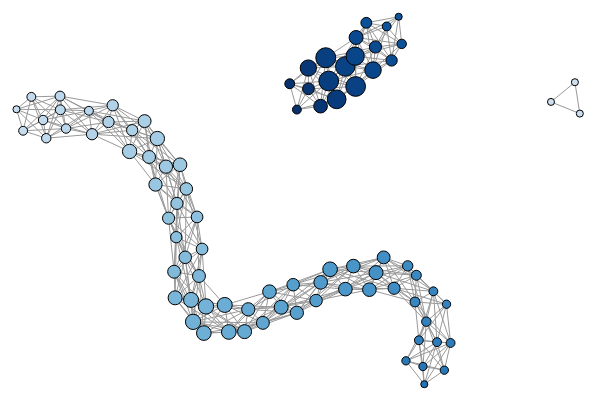
D3 v4 page, settled after 480 driven frames (8 s of simulated time); the page loaded 1 data file(s).


// ── mapperViz_iris.js
  svg = d3.select("#mapperViz"),
    width = +svg.attr("width"),
    height = +svg.attr("height");


var simulation = d3.forceSimulation()
  .force('charge', d3.forceManyBody().strength(-10))
  .force('center', d3.forceCenter(width / 2, height / 2))
  .force("link", d3.forceLink().id(function(d) { return d.id; }))
  


d3.json("mapperViz_iris.json", function(error,  network){
  if (error) throw error;
   
       

//Force Link Network//

  scaleRadius = d3.scaleLinear()  
      .domain([0, network.max_weight])
      .range([10,100]);

  scaleColor = d3.scaleLinear()
      .domain([0, network.rcover])
      .range([1,0.2]);

  simulation
      .nodes(network.nodes)
      .on("tick", ticked);

  simulation.force("link")
      .links(network.links);


  function updateLinks() {
    var u = d3.select('.links')
      .selectAll('line')
      .data(network.links)

    u.enter()
      .append('line')
      .merge(u)
      .attr('x1', function(d) {return d.source.x;})
      .attr('y1', function(d) {return d.source.y;})
      .attr('x2', function(d) {return d.target.x;})
      .attr('y2', function(d) {return d.target.y;})

    u.exit().remove()
  }

  function updateNodes() {
    u = d3.select('.nodes')
      .selectAll('circle')
      .data(network.nodes)

    u.enter()
      .append('circle')
      .merge(u)
      .attr('cx', function(d) {return d.x;})
      .attr('cy', function(d) {return d.y;})
      .attr('r',  function (d) {return Math.sqrt(scaleRadius(d.weight));})
      .attr('fill', function(d){ return d3.interpolateBlues(scaleColor(d.group))})
      .call(d3.drag()
          .on("start", dragstarted)
          .on("drag", dragged)
          .on("end", dragended));

    u.exit().remove()
  }

  function ticked() {
    updateLinks()
    updateNodes()
  }

  function dragstarted(d) {
  if (!d3.event.active) simulation.alphaTarget(0.3).restart();
  d.fx = d.x;
  d.fy = d.y;
}

function dragged(d) {
  d.fx = d3.event.x;
  d.fy = d3.event.y;
}

function dragended(d) {
  if (!d3.event.active) simulation.alphaTarget(0);
  d.fx = null;
  d.fy = null;
 }
 
})



### data: mapperViz_iris.json
{
 "rcover": 100,
 "max_weight": 37,
 "nodes": [
  {
   "id": "0,0,4",
   "group": 0,
   "weight": 4
  },
  {
   "id": "1,0,6",
   "group": 1,
   "weight": 6
  },
  {
   "id": "2,0,10",
   "group": 2,
   "weight": 10
  },
  {
   "id": "3,0,15",
   "group": 3,
   "weight": 15
  },
  {
   "id": "4,0,23",
   "group": 4,
   "weight": 23
  },
  {
   "id": "5,0,32",
   "group": 5,
   "weight": 32
  },
  {
   "id": "6,0,36",
   "group": 6,
   "weight": 36
  },
  {
   "id": "7,0,37",
   "group": 7,
   "weight": 37
  },
  "... 79 more items"
 ],
 "links": [
  {
   "source": "0,0,4",
   "target": "1,0,6",
   "value": 1
  },
  {
   "source": "0,0,4",
   "target": "2,0,10",
   "value": 1
  },
  {
   "source": "0,0,4",
   "target": "3,0,15",
   "value": 1
  },
  {
   "source": "0,0,4",
   "target": "4,0,23",
   "value": 1
  },
  {
   "source": "0,0,4",
   "target": "5,0,32",
   "value": 1
  },
  {
   "source": "0,0,4",
   "target": "6,0,36",
   "value": 1
  },
  {
   "source": "1,0,6",
   "target": "2,0,10",
   "value": 1
  },
  {
   "source": "1,0,6",
   "target": "3,0,15",
   "value": 1
  },
  "... 440 more items"
 ]
}